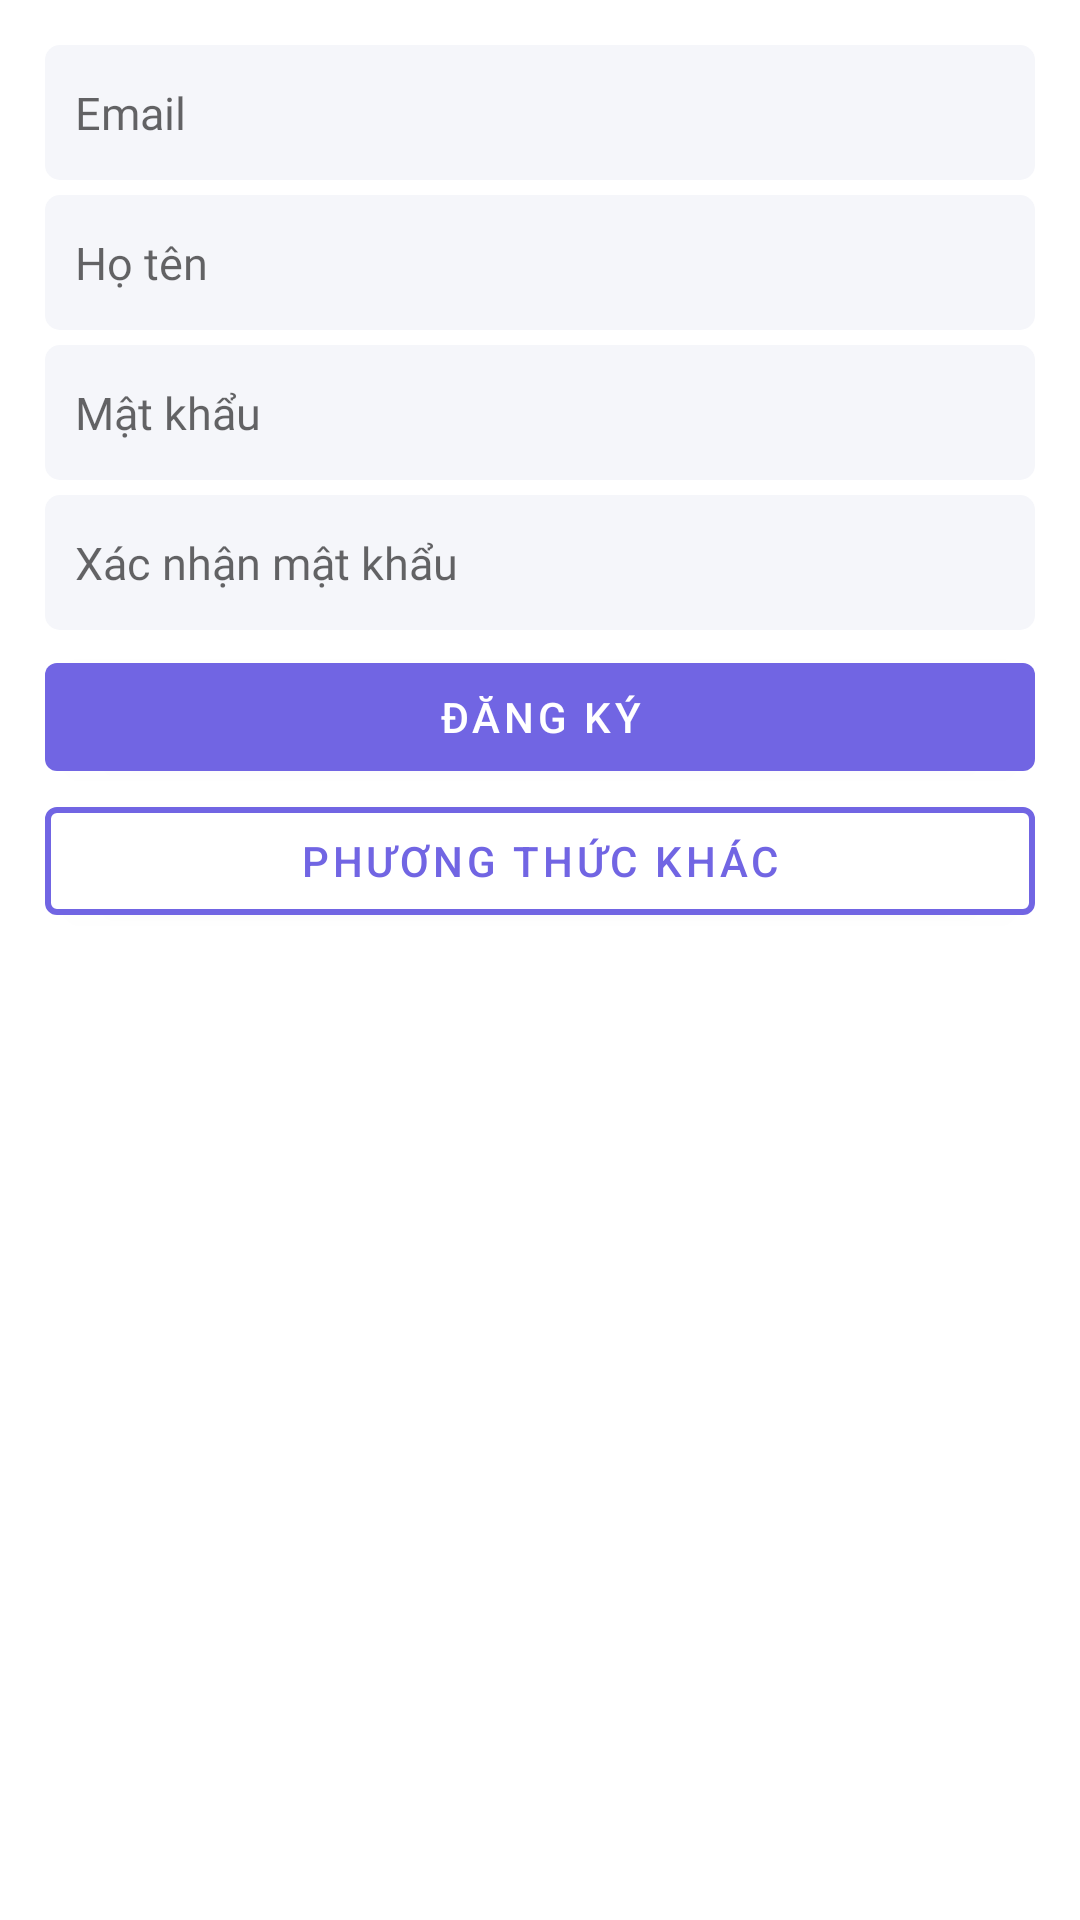

Here is an Android app screen rendered from its layout file. Give the layout XML and the strings, colors and styles it references.
<!-- AndroidManifest.xml: application theme Theme.Tripper -->
<!-- res/layout/signup_layout.xml -->
<?xml version="1.0" encoding="utf-8"?>
<LinearLayout
    xmlns:android="http://schemas.android.com/apk/res/android"
    xmlns:app="http://schemas.android.com/apk/res-auto"
    xmlns:tools="http://schemas.android.com/tools"
    android:layout_width="match_parent"
    android:layout_height="match_parent"
    android:orientation="vertical">

    <EditText
        android:id="@+id/email"
        android:layout_width="match_parent"
        android:layout_height="45dp"
        android:background="@drawable/bg_input_field"
        android:fontFamily="@font/lato"
        android:hint="Email"
        android:padding="10dp"
        android:layout_marginTop="15dp"
        android:layout_marginRight="15dp"
        android:layout_marginLeft="15dp"
        android:layout_marginBottom="5dp"
        android:textSize="15dp"
        android:maxLines="1"
        android:inputType="text"/>

    <EditText
        android:id="@+id/name"
        android:layout_width="match_parent"
        android:layout_height="45dp"
        android:background="@drawable/bg_input_field"
        android:fontFamily="@font/lato"
        android:hint="Họ tên"
        android:padding="10dp"
        android:layout_marginRight="15dp"
        android:layout_marginLeft="15dp"
        android:layout_marginBottom="5dp"
        android:textSize="15dp"
        android:maxLines="1"
        android:inputType="text" />

    <EditText
        android:id="@+id/password"
        android:layout_width="match_parent"
        android:layout_height="45dp"
        android:background="@drawable/bg_input_field"
        android:fontFamily="@font/lato"
        android:hint="Mật khẩu"
        android:padding="10dp"
        android:layout_marginRight="15dp"
        android:layout_marginLeft="15dp"
        android:layout_marginBottom="5dp"
        android:textSize="15dp"
        android:maxLines="1"
        android:inputType="textPassword" />

    <EditText
        android:id="@+id/passwordConf"
        android:layout_width="match_parent"
        android:layout_height="45dp"
        android:background="@drawable/bg_input_field"
        android:fontFamily="@font/lato"
        android:hint="Xác nhận mật khẩu"
        android:padding="10dp"
        android:layout_marginRight="15dp"
        android:layout_marginLeft="15dp"
        android:layout_marginBottom="5dp"
        android:textSize="15dp"
        android:maxLines="1"
        android:inputType="textPassword" />

    <TextView
        android:id="@+id/messageBox"
        android:layout_width="match_parent"
        android:layout_height="wrap_content"
        android:textSize="15dp"
        android:textColor="@color/purple"
        android:fontFamily="@font/lato_italic"
        android:layout_marginLeft="15dp"
        android:layout_marginRight="15dp"
        android:layout_marginBottom="10dp"
        android:visibility="gone"/>

    <com.google.android.material.button.MaterialButton
        android:id="@+id/signUp"
        android:layout_width="match_parent"
        android:layout_height="wrap_content"
        android:layout_marginLeft="15dp"
        android:layout_marginRight="15dp"
        android:text="Đăng ký"/>

    <com.google.android.material.button.MaterialButton
        android:id="@+id/anotherAuth"
        android:layout_width="match_parent"
        android:layout_height="wrap_content"
        android:layout_marginLeft="15dp"
        android:layout_marginRight="15dp"
        android:layout_marginBottom="20dp"
        app:strokeColor="@color/purple"
        android:backgroundTint="?colorOnPrimary"
        app:strokeWidth="2dp"
        android:textColor="@color/purple"
        app:rippleColor="@color/purple"
        android:text="Phương thức khác"/>
</LinearLayout>
<!-- resources referenced by this layout -->
<resources>
  <color name="purple">#FF7165E3</color>
  <!-- drawable bg_input_field (drawable) -->
  <?xml version="1.0" encoding="utf-8"?>
  <shape xmlns:android="http://schemas.android.com/apk/res/android"
      android:shape="rectangle">
      <solid android:color="?boxBackgroundColor" />
      <corners
          android:radius="5dp"/>
  </shape>
  <style name="Theme.Tripper" parent="Theme.MaterialComponents.DayNight.NoActionBar">
          
          <item name="android:windowTranslucentStatus">true</item>
          <item name="colorPrimary">@color/purple</item>
          <item name="colorPrimaryVariant">@color/purple_var</item>
          <item name="colorOnPrimary">@color/white</item>
          
          <item name="colorSecondary">@color/teal_200</item>
          <item name="colorSecondaryVariant">@color/teal_700</item>
          <item name="colorOnSecondary">@color/black</item>
          
          <item name="android:statusBarColor" tools:targetApi="l">?attr/colorPrimaryVariant</item>
          
          <item name="boxBackgroundColor">@color/lighter_gray</item>
          <item name="titleTextColor">@color/darker_gray</item>
      </style>
  <color name="purple_var">#614E8F</color>
  <color name="white">#FFFFFFFF</color>
  <color name="teal_200">#FF03DAC5</color>
  <color name="teal_700">#FF018786</color>
  <color name="black">#FF000000</color>
  <color name="lighter_gray">#F5F6FA</color>
  <color name="darker_gray">#202020</color>
</resources>
